Run: headless pygame with SDL's dummy video driver; simulated clock (each Clock.tick advances the game by its frame time, no real sleeping); random seed 0; keys injected as events and as key.get_pressed() state; no mouse input.
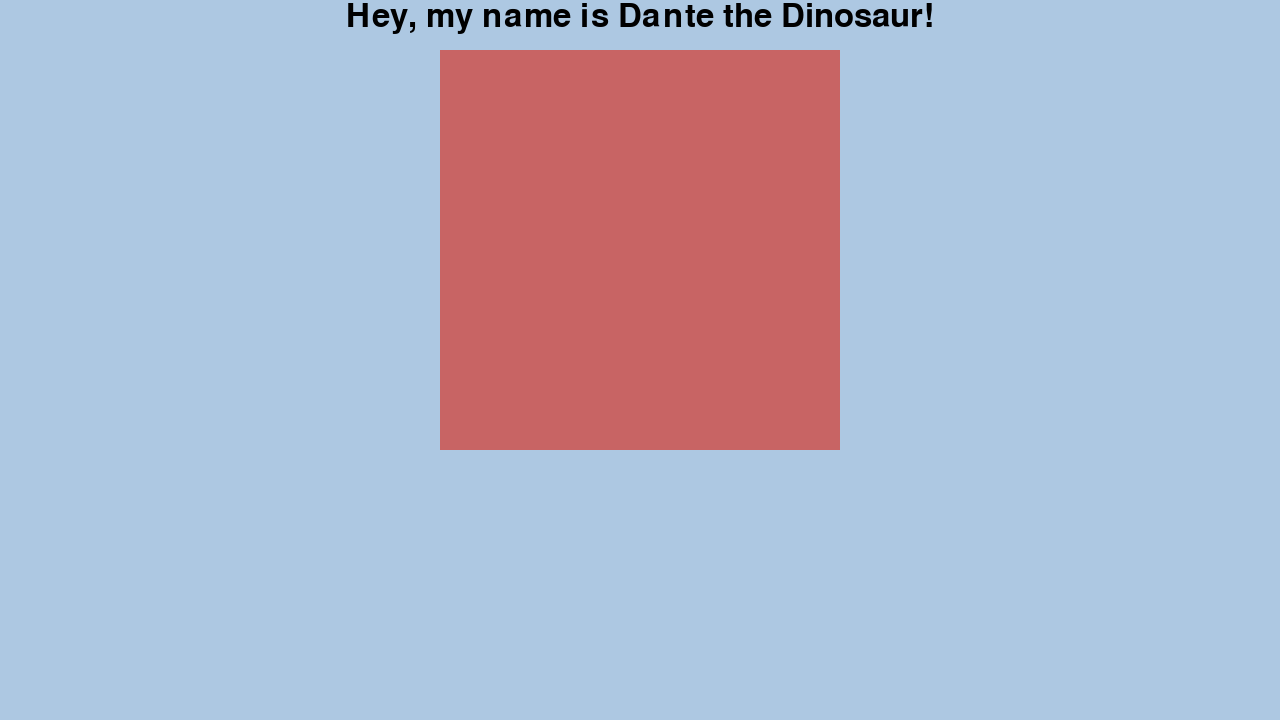
Frame 1 of 4 · flips 1–60 · no input
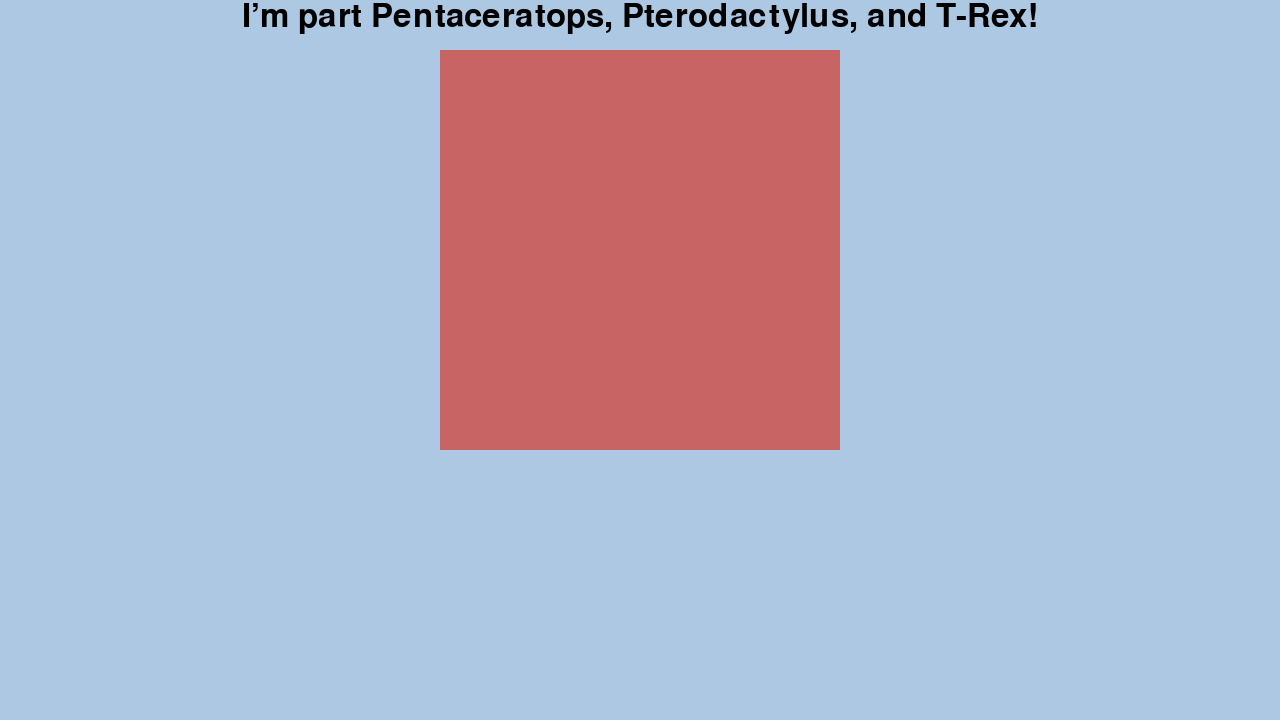
Frame 2 of 4 · flips 61–180 · tapped SPACE, RETURN · held RIGHT (→), D
Frame 3 of 4 · flips 181–300 · held DOWN (↓), S · screen unchanged from frame 2, image omitted
Frame 4 of 4 · flips 301–420 · held LEFT (←), A, UP (↑), W · screen unchanged from frame 3, image omitted

The pygame program that drew these frames:

import pygame
import sys

pygame.init()
screen = pygame.display.set_mode((1280, 720))
pygame.display.set_caption("Cutscene Test")

# Dummy background and portraits
background = pygame.Surface(screen.get_size())
background.fill((100, 150, 200))

dummy_portrait = pygame.Surface((300, 300))
dummy_portrait.fill((200, 100, 100))

class Cutscene:
    def __init__(self, screen, background, events=None):
        self.screen = screen
        self.background = background
        self.font = pygame.font.Font(None, 48)
        self.events = events or []
        self.clock = pygame.time.Clock()
        self.finished = False
        self.current_event_index = 0

        self.white_opacity = 120
        self.white_surface = pygame.Surface(self.screen.get_size(), pygame.SRCALPHA)
        self.white_surface.fill((255, 255, 255, self.white_opacity))

    def play(self):
        running = True

        while running:
            self.screen.blit(self.background, (0, 0))
            self.screen.blit(self.white_surface, (0, 0))

            for event in pygame.event.get():
                if event.type == pygame.QUIT:
                    pygame.quit()
                    sys.exit()
                if event.type == pygame.KEYDOWN and event.key == pygame.K_SPACE:
                    self.current_event_index += 1
                    if self.current_event_index >= len(self.events):
                        running = False
                        self.finished = True

            if self.current_event_index < len(self.events):
                current = self.events[self.current_event_index]

                if "portrait" in current and current["portrait"]:
                    portrait = pygame.transform.scale(current["portrait"], (400, 400))
                    portrait_x = (self.screen.get_width() - portrait.get_width()) // 2
                    portrait_y = 50
                    self.screen.blit(portrait, (portrait_x, portrait_y))

                if current.get("text"):
                    lines = wrap_text(current["text"], self.font, 1000)
                    for i, line in enumerate(lines):
                        text_surface = self.font.render(line, True, (0, 0, 0))
                        text_x = (self.screen.get_width() - text_surface.get_width()) // 2
                        text_y =0
                        self.screen.blit(text_surface, (text_x, text_y))

            pygame.display.update()
            self.clock.tick(60)

def wrap_text(text, font, max_width):
    words = text.split(' ')
    lines = []
    current_line = ''
    for word in words:
        test_line = current_line + word + ' '
        if font.size(test_line)[0] <= max_width:
            current_line = test_line
        else:
            lines.append(current_line.strip())
            current_line = word + ' '
    if current_line:
        lines.append(current_line.strip())
    return lines

# Sample cutscene event
events = [
    {"text": "Hey, my name is Dante the Dinosaur!", "portrait": dummy_portrait},
    {"text": "I’m part Pentaceratops, Pterodactylus, and T-Rex!", "portrait": dummy_portrait},
]

# Run cutscene
cutscene = Cutscene(screen, background, events)
cutscene.play()
 
